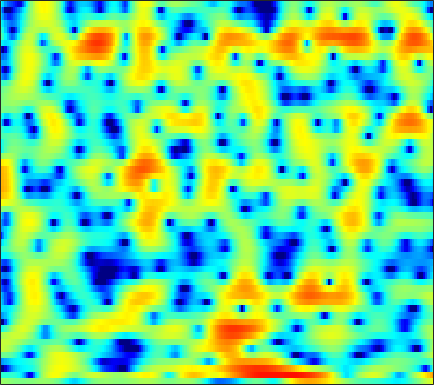

The data file committed next to this chart (first rows):
0.83125, 0.72123, 0.56538, 0.42051, 0.31085, 0.16604, 0.031272, -0.046602, -0.11154, -0.14493, -0.17495, -0.16898, -0.11613, -0.013522, 0.074497, 0.20613, 0.33869, 0.44592, 0.56299, 0.64589, 0.67554, 0.65887, 0.5797, 0.39766
-2.971, -3.09, -3.076, -2.966, -2.882, -2.82, -2.931, -3.17, -3.759, -4.723, -6.22, -7.816, -10.82, -14, -13.28, -9.115, -5.481, -3.381, -1.198, 0.4653, 1.738, 2.48, 3.22, 3.711
-19.68, -17.84, -14.32, -11.45, -9.774, -8.036, -6.763, -6.046, -5.352, -4.898, -4.604, -4.455, -4.278, -4.012, -3.695, -3.07, -2.251, -1.55, -0.562, 0.4122, 1.306, 1.909, 2.602, 3.15
-8.179, -7.638, -6.965, -6.333, -5.892, -5.372, -4.94, -4.678, -4.404, -4.184, -3.99, -3.833, -3.578, -3.24, -2.907, -2.353, -1.697, -1.166, -0.4219, 0.3267, 1.044, 1.551, 2.157, 2.676
-0.5504, -0.5633, -0.6526, -0.8348, -1.046, -1.459, -2.048, -2.637, -3.66, -5.028, -6.853, -8.578, -11.26, -12.98, -11.99, -8.97, -6.101, -4.33, -2.392, -0.8466, 0.3958, 1.167, 2.005, 2.655
2.346, 2.229, 2.016, 1.722, 1.44, 0.9564, 0.3497, -0.1981, -1.054, -2.044, -3.118, -3.913, -4.796, -5.224, -5.133, -4.517, -3.565, -2.79, -1.784, -0.8883, -0.126, 0.3552, 0.8842, 1.274
2.286, 2.284, 2.248, 2.162, 2.062, 1.878, 1.64, 1.416, 1.071, 0.6766, 0.2603, -0.05438, -0.4641, -0.84, -1.091, -1.377, -1.599, -1.733, -1.854, -1.887, -1.828, -1.731, -1.531, -1.294
1.158, 1.347, 1.616, 1.885, 2.076, 2.292, 2.445, 2.506, 2.507, 2.396, 2.158, 1.894, 1.415, 0.7711, 0.1665, -0.8322, -2.087, -3.221, -4.97, -6.811, -8.101, -8.103, -6.871, -5.179
-3.988, -3.449, -2.419, -1.234, -0.3533, 0.7149, 1.603, 2.138, 2.672, 3.001, 3.118, 3.063, 2.798, 2.292, 1.742, 0.7474, -0.5808, -1.831, -3.868, -6.187, -7.953, -7.979, -6.415, -4.457
-33.16, -17.77, -10.75, -6.787, -4.662, -2.494, -0.8541, 0.1176, 1.135, 1.881, 2.393, 2.633, 2.776, 2.725, 2.574, 2.23, 1.762, 1.352, 0.7713, 0.2351, -0.1958, -0.4288, -0.6055, -0.6731
-7.852, -7.439, -6.491, -5.26, -4.264, -2.96, -1.739, -0.8957, 0.1113, 0.9678, 1.672, 2.091, 2.506, 2.761, 2.85, 2.845, 2.708, 2.528, 2.204, 1.799, 1.323, 0.9321, 0.3639, -0.2655
-5.133, -5.331, -5.395, -5.159, -4.761, -3.959, -2.92, -2.049, -0.863, 0.2575, 1.247, 1.881, 2.564, 3.056, 3.298, 3.454, 3.419, 3.277, 2.932, 2.417, 1.746, 1.144, 0.2088, -0.853
-5.859, -7.337, -9.708, -12.18, -12.87, -10.68, -7.308, -5.035, -2.525, -0.4989, 1.107, 2.078, 3.092, 3.815, 4.168, 4.408, 4.389, 4.211, 3.762, 3.059, 2.107, 1.218, -0.2136, -1.933
-6.32, -7.832, -9.894, -11.59, -11.79, -10.13, -7.312, -5.152, -2.597, -0.4743, 1.239, 2.281, 3.366, 4.117, 4.476, 4.689, 4.614, 4.37, 3.796, 2.946, 1.81, 0.7668, -0.8892, -2.905
-9.151, -10.75, -11.62, -10.68, -9.296, -7.173, -4.979, -3.41, -1.471, 0.2491, 1.701, 2.599, 3.535, 4.165, 4.441, 4.535, 4.323, 3.957, 3.199, 2.154, 0.835, -0.291, -1.912, -3.539
-11.37, -14.45, -15.91, -12.47, -9.666, -6.584, -4.036, -2.39, -0.5041, 1.087, 2.393, 3.189, 4.001, 4.525, 4.724, 4.719, 4.386, 3.912, 2.953, 1.573, -0.3019, -2.125, -5.266, -9.447
-7.768, -8.454, -8.656, -8, -7.055, -5.413, -3.625, -2.318, -0.6968, 0.7214, 1.911, 2.639, 3.387, 3.881, 4.076, 4.109, 3.868, 3.505, 2.758, 1.687, 0.2724, -1.027, -3.014, -5.057
-12.9, -16.1, -18.11, -14.17, -11.04, -7.713, -5.122, -3.544, -1.787, -0.3687, 0.7631, 1.436, 2.132, 2.603, 2.82, 2.944, 2.893, 2.748, 2.432, 1.995, 1.466, 1.038, 0.476, -0.001165
-9.541, -10.66, -11.03, -9.748, -8.208, -6.077, -4.217, -3.016, -1.668, -0.5983, 0.2237, 0.6938, 1.141, 1.412, 1.526, 1.581, 1.565, 1.525, 1.466, 1.414, 1.376, 1.357, 1.336, 1.323
-4.281, -4.298, -4.081, -3.595, -3.09, -2.297, -1.499, -0.9379, -0.2899, 0.1924, 0.479, 0.5611, 0.4836, 0.2231, -0.06163, -0.5012, -0.8845, -1.047, -1.024, -0.7194, -0.2154, 0.2169, 0.7933, 1.295
-2.878, -2.541, -1.973, -1.308, -0.7892, -0.1315, 0.4665, 0.8373, 1.181, 1.314, 1.19, 0.8984, 0.204, -0.9151, -2.1, -4.224, -6.957, -8.857, -8.873, -6.256, -3.617, -2.035, -0.3961, 0.8106
-5.946, -4.81, -3.277, -1.885, -0.9583, 0.08647, 0.9275, 1.411, 1.839, 2.012, 1.897, 1.596, 0.8729, -0.2832, -1.494, -3.614, -6.25, -7.999, -8.145, -5.97, -3.636, -2.215, -0.7437, 0.356
-11.79, -8.631, -5.698, -3.535, -2.237, -0.7861, 0.377, 1.07, 1.78, 2.24, 2.443, 2.424, 2.18, 1.709, 1.237, 0.5088, -0.2218, -0.6751, -1.08, -1.241, -1.24, -1.175, -1.06, -0.8975
-7.489, -6.83, -5.679, -4.303, -3.182, -1.666, -0.2459, 0.7009, 1.764, 2.56, 3.095, 3.334, 3.443, 3.341, 3.142, 2.731, 2.178, 1.67, 0.888, -0.05149, -1.184, -2.181, -3.666, -5.12
-7.443, -9.044, -10.5, -9.15, -6.83, -3.798, -1.375, 0.09234, 1.624, 2.737, 3.503, 3.887, 4.157, 4.188, 4.067, 3.724, 3.178, 2.616, 1.648, 0.3611, -1.337, -3.019, -6.102, -11.05
-5.544, -7.631, -9.924, -8.737, -6.343, -3.389, -1.137, 0.1669, 1.471, 2.4, 3.022, 3.313, 3.513, 3.514, 3.395, 3.095, 2.631, 2.188, 1.445, 0.5429, -0.513, -1.396, -2.622, -3.681
0.4219, 0.0342, -0.2634, -0.2363, -0.008721, 0.4353, 0.943, 1.274, 1.606, 1.801, 1.863, 1.83, 1.71, 1.514, 1.327, 1.023, 0.6597, 0.3576, -0.08214, -0.5481, -1.037, -1.38, -1.788, -2.116
4.064, 3.884, 3.618, 3.33, 3.091, 2.739, 2.309, 1.921, 1.333, 0.6544, -0.06333, -0.5761, -1.195, -1.684, -1.964, -2.268, -2.529, -2.733, -2.978, -3.198, -3.326, -3.348, -3.281, -3.164
6.221, 6.078, 5.732, 5.21, 4.691, 3.824, 2.693, 1.675, 0.05151, -1.892, -4.081, -5.687, -7.331, -7.89, -7.738, -7.372, -7.24, -7.393, -7.859, -8.39, -8.517, -8.218, -7.325, -6.194
6.987, 6.882, 6.503, 5.854, 5.181, 4.011, 2.504, 1.114, -1.213, -4.224, -8.392, -13.01, -24.19, -18.06, -13.92, -11.46, -10.88, -11.33, -13.32, -17.75, -30.21, -22.03, -14.12, -10.13
6.85, 6.758, 6.372, 5.684, 4.977, 3.767, 2.303, 1.011, -0.9028, -3.018, -5.15, -6.57, -7.972, -8.652, -8.761, -8.767, -8.92, -9.264, -10.03, -11.01, -11.47, -11.24, -10.27, -9.072
6.857, 6.698, 6.241, 5.494, 4.748, 3.502, 1.956, 0.6546, -1.233, -3.116, -4.739, -5.636, -6.25, -6.29, -6.145, -5.871, -5.63, -5.552, -5.562, -5.696, -5.953, -6.179, -6.601, -7.279
6.805, 6.59, 6.097, 5.341, 4.57, 3.248, 1.49, -0.1573, -2.96, -6.737, -11.82, -14.49, -11.44, -7.84, -5.97, -4.263, -3.156, -2.623, -2.214, -2.087, -2.284, -2.615, -3.38, -4.634
4.76, 4.675, 4.422, 3.965, 3.442, 2.494, 1.2, -0.06132, -2.085, -4.507, -6.816, -7.662, -6.856, -5.079, -3.792, -2.362, -1.33, -0.7545, -0.2525, -0.0151, -0.003326, -0.1635, -0.5845, -1.206
0.3256, 0.7743, 1.228, 1.439, 1.436, 1.198, 0.7311, 0.2829, -0.423, -1.099, -1.637, -1.88, -1.892, -1.611, -1.288, -0.7947, -0.2869, 0.05624, 0.442, 0.7086, 0.8631, 0.8896, 0.82, 0.6319
-4.548, -2.969, -1.536, -0.6407, -0.2223, 0.05627, 0.1049, 0.03681, -0.1707, -0.4424, -0.7024, -0.8466, -0.9752, -0.9793, -0.8893, -0.6715, -0.3357, -0.04443, 0.3799, 0.8007, 1.151, 1.368, 1.564, 1.631
-4.097, -3.052, -1.986, -1.233, -0.8673, -0.556, -0.4449, -0.501, -0.6814, -1.004, -1.412, -1.747, -2.2, -2.563, -2.696, -2.583, -2.145, -1.612, -0.7594, 0.1431, 0.9733, 1.506, 2.062, 2.431
-1.849, -1.779, -1.615, -1.438, -1.311, -1.201, -1.211, -1.329, -1.668, -2.231, -3.092, -3.963, -5.375, -7.117, -8.447, -9.239, -7.862, -5.966, -3.412, -1.256, 0.4741, 1.492, 2.524, 3.229
-2.338, -3.052, -3.704, -3.836, -3.593, -3.158, -2.835, -2.746, -3.006, -3.671, -4.758, -5.85, -7.755, -10.4, -13.25, -16.77, -12.61, -8.498, -4.404, -1.443, 0.7428, 1.985, 3.212, 4.015
-5.401, -8.704, -15.16, -13.48, -9.39, -6.129, -4.508, -3.962, -4.055, -4.896, -6.265, -7.527, -9.104, -9.557, -9.006, -7.487, -5.462, -3.725, -1.474, 0.5392, 2.19, 3.163, 4.112, 4.669
-2.737, -4.183, -5.725, -5.708, -4.853, -3.615, -2.825, -2.736, -3.208, -4.56, -7.062, -10.25, -19.04, -18.59, -11.35, -6.309, -3.101, -1.283, 0.6566, 2.157, 3.292, 3.915, 4.446, 4.616
-0.0757, -0.2405, -0.4115, -0.452, -0.4039, -0.3426, -0.3522, -0.5152, -0.9475, -1.664, -2.625, -3.305, -3.962, -3.816, -3.165, -1.912, -0.5861, 0.332, 1.381, 2.196, 2.751, 3.005, 3.107, 2.937
-0.005327, 0.2191, 0.4592, 0.6299, 0.7239, 0.8158, 0.8212, 0.8008, 0.669, 0.4662, 0.2388, 0.08152, -0.04274, -0.04626, 0.04461, 0.2397, 0.4976, 0.6771, 0.8731, 0.9975, 1.03, 0.9819, 0.8026, 0.4795
-0.4059, -0.04198, 0.3713, 0.726, 0.958, 1.229, 1.438, 1.558, 1.662, 1.7, 1.679, 1.609, 1.491, 1.313, 1.139, 0.8624, 0.5171, 0.2105, -0.2534, -0.7481, -1.204, -1.493, -1.772, -1.965
-0.8879, -0.5526, -0.1086, 0.3705, 0.7476, 1.239, 1.723, 2.026, 2.378, 2.624, 2.738, 2.739, 2.589, 2.276, 1.914, 1.255, 0.3525, -0.488, -1.831, -3.387, -4.941, -5.806, -6.13, -5.527
-2.519, -2.449, -2.115, -1.475, -0.829, 0.1567, 1.146, 1.832, 2.599, 3.173, 3.527, 3.653, 3.593, 3.277, 2.854, 1.999, 0.7644, -0.4729, -2.675, -5.846, -10.99, -18.88, -20.11, -10.64
-7.401, -8.816, -9.562, -7.823, -5.731, -3.061, -0.9101, 0.431, 1.819, 2.837, 3.528, 3.823, 3.97, 3.807, 3.489, 2.79, 1.773, 0.8002, -0.7824, -2.605, -4.457, -5.523, -5.988, -5.343
-10.2, -13.14, -15.98, -12.16, -8.623, -5.006, -2.307, -0.7337, 0.9349, 2.175, 3.055, 3.488, 3.798, 3.812, 3.638, 3.187, 2.499, 1.844, 0.8314, -0.2707, -1.366, -2.117, -2.947, -3.486
-6.752, -7.253, -7.219, -6.322, -5.235, -3.465, -1.684, -0.442, 0.9914, 2.14, 2.997, 3.459, 3.822, 3.914, 3.811, 3.465, 2.906, 2.346, 1.445, 0.3698, -0.8857, -1.972, -3.679, -5.757
-8.578, -9.326, -8.708, -6.842, -5.258, -3.217, -1.408, -0.2297, 1.15, 2.259, 3.07, 3.514, 3.845, 3.905, 3.778, 3.385, 2.767, 2.192, 1.293, 0.2531, -0.9261, -1.954, -3.699, -6.078
-14.31, -20.42, -13.9, -8.7, -6.189, -3.768, -1.835, -0.6702, 0.694, 1.796, 2.636, 3.054, 3.34, 3.288, 3.027, 2.384, 1.422, 0.5721, -0.5931, -1.56, -2.132, -2.319, -2.394, -2.432
-3.966, -4.901, -5.452, -5.228, -4.834, -3.994, -2.886, -1.862, -0.5174, 0.7366, 1.777, 2.325, 2.729, 2.68, 2.301, 1.278, -0.4586, -2.417, -6.182, -10.37, -8.804, -5.81, -2.825, -0.8841
-1.302, -2.611, -4.473, -6.58, -8.21, -9.673, -8.8, -6.753, -3.959, -1.616, 0.131, 1.107, 1.956, 2.288, 2.188, 1.558, 0.3346, -1.016, -3.258, -4.984, -4.327, -2.714, -0.555, 1.09
-2.244, -3.756, -6.114, -9.117, -11.97, -16.3, -14.8, -10.95, -7.017, -4.153, -2.022, -0.7901, 0.4242, 1.228, 1.597, 1.803, 1.727, 1.571, 1.343, 1.246, 1.382, 1.612, 2.034, 2.419
-3.826, -5.155, -6.838, -8.273, -8.992, -9.338, -8.827, -7.939, -6.38, -4.692, -3.083, -1.971, -0.7045, 0.3603, 1.001, 1.678, 2.158, 2.415, 2.653, 2.802, 2.892, 2.923, 2.873, 2.712
-5.97, -7.848, -10.22, -11.73, -11.9, -11.06, -9.635, -8.558, -6.97, -5.379, -3.82, -2.7, -1.276, -0.003263, 0.835, 1.779, 2.543, 2.982, 3.403, 3.646, 3.718, 3.664, 3.426, 2.997
-7.225, -10.41, -17.03, -34.44, -21.45, -15.01, -12.05, -10.57, -8.96, -7.337, -5.496, -4.079, -2.181, -0.4903, 0.6393, 1.899, 2.881, 3.447, 3.981, 4.272, 4.329, 4.216, 3.883, 3.313
-4.192, -5.838, -7.995, -9.629, -10.32, -10.88, -11.63, -12.55, -14.24, -13.82, -10.07, -7.046, -3.745, -1.194, 0.2957, 1.86, 2.987, 3.597, 4.129, 4.373, 4.366, 4.208, 3.816, 3.215
